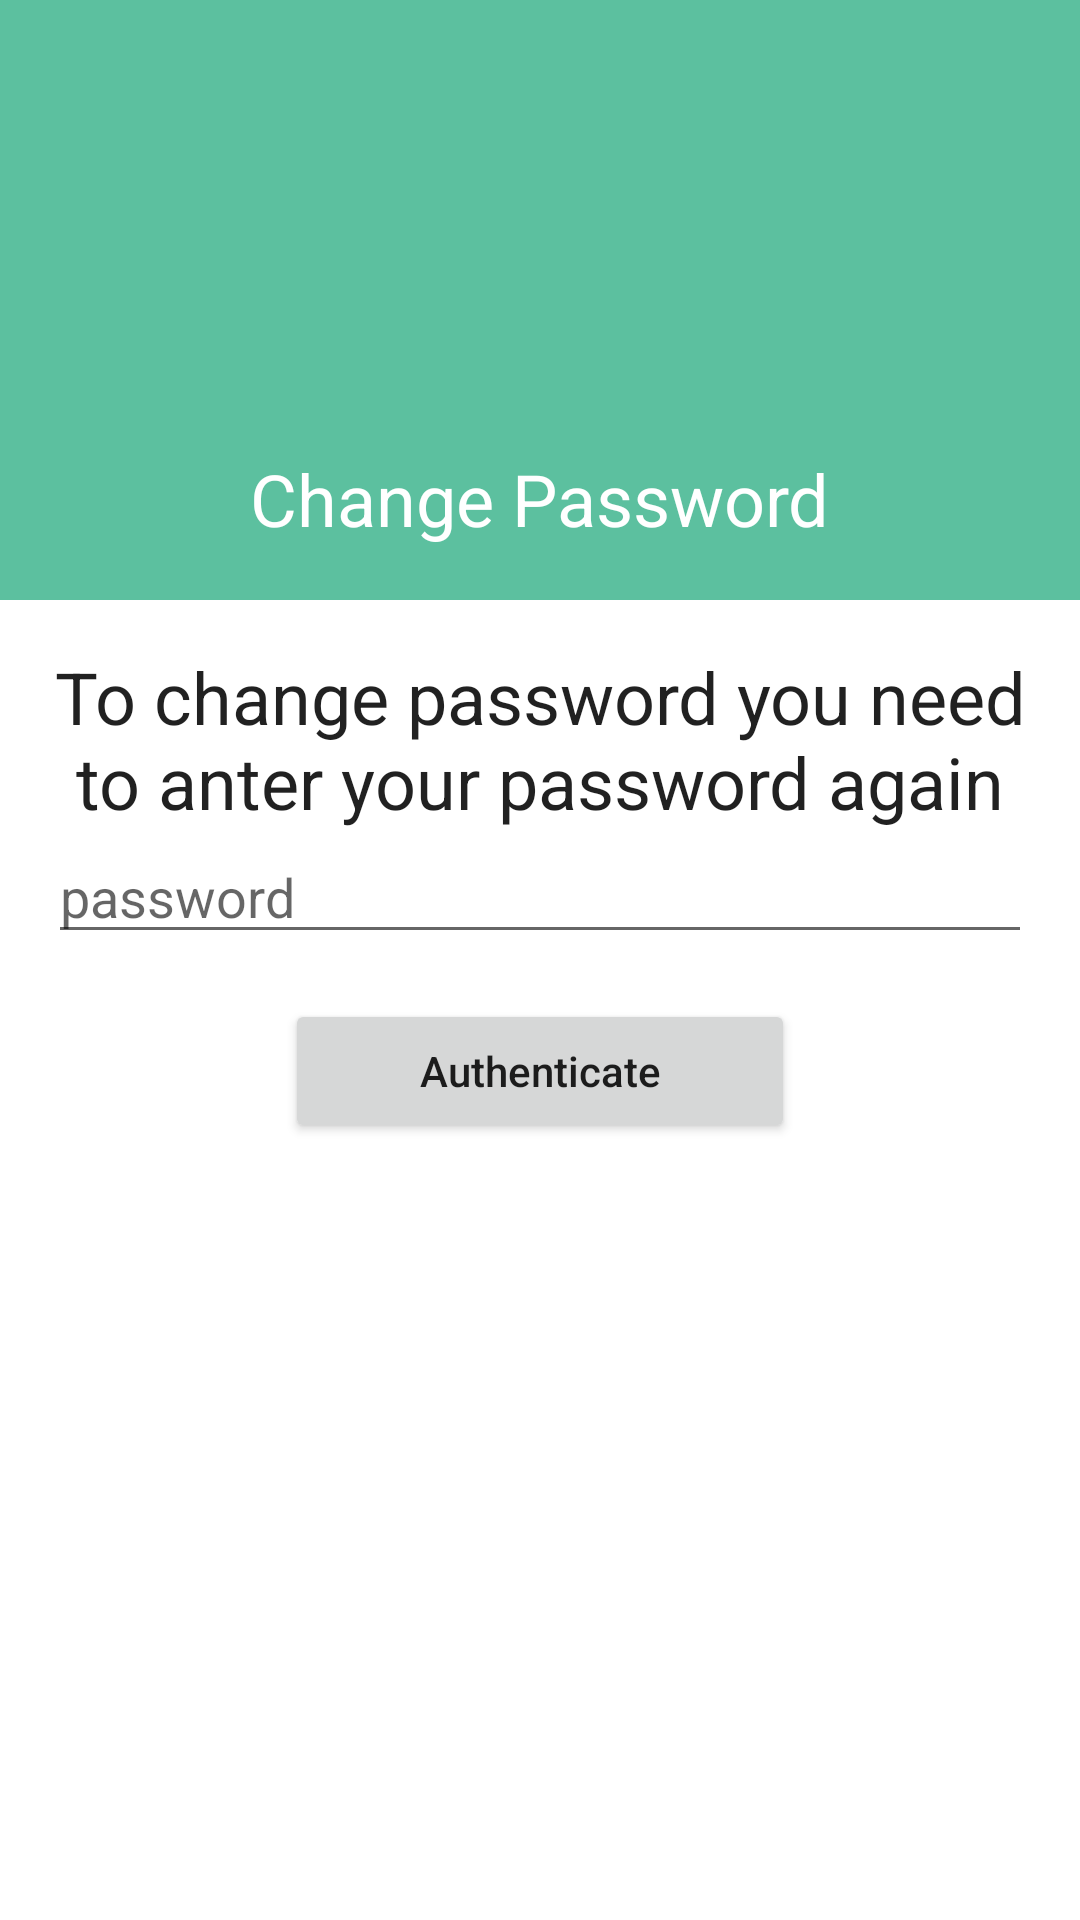

This screen was rendered from an Android layout file. Write that file and the resources it references.
<!-- AndroidManifest.xml: application theme Theme.LoginRegisterFirebase -->
<!-- res/layout/fragment_update_password.xml -->
<?xml version="1.0" encoding="utf-8"?>
<FrameLayout xmlns:android="http://schemas.android.com/apk/res/android"
    xmlns:tools="http://schemas.android.com/tools"
    android:layout_width="match_parent"
    android:layout_height="match_parent"
    tools:context=".ui.Fragments.UpdatePasswordFragment">

    <RelativeLayout
        android:layout_width="match_parent"
        android:layout_height="match_parent">

        <RelativeLayout
            android:id="@+id/layoutHead"
            android:layout_width="match_parent"
            android:background="#5CC09F"
            android:layout_height="200dp">
            <ImageView
                android:id="@+id/image_view"
                android:layout_width="90dp"
                android:layout_height="90dp"
                android:layout_centerInParent="true"
                android:background="@drawable/ic_boy"/>
            <TextView
                android:id="@+id/text_name"
                android:layout_width="wrap_content"
                android:layout_height="wrap_content"
                android:text="Change Password"
                android:layout_below="@id/image_view"
                android:layout_centerHorizontal="true"
                android:textAppearance="@style/TextAppearance.AppCompat.Headline"
                android:textColor="@color/white"
                android:enabled="true"
                android:layout_marginTop="5dp"/>
        </RelativeLayout>

        <LinearLayout
            android:id="@+id/layoutPassword"
            android:layout_width="match_parent"
            android:layout_height="wrap_content"
            android:padding="16dp"
            android:visibility="visible"
            android:orientation="vertical"
            android:layout_below="@id/layoutHead"
            android:animateLayoutChanges="true">

            <TextView
                android:layout_width="match_parent"
                android:layout_height="wrap_content"
                android:textAppearance="@style/TextAppearance.AppCompat.Headline"
                android:text="To change password you need to anter your password again"
                android:textAlignment="center"/>

            <EditText
                android:id="@+id/edit_text_password"
                android:layout_width="match_parent"
                android:layout_height="wrap_content"
                android:hint="password"
                android:inputType="textPassword"
                android:singleLine="true"
                android:maxLength="10"/>

            <Button
                android:id="@+id/button_Authenticate"
                android:layout_width="170dp"
                android:layout_height="wrap_content"
                android:text="Authenticate"
                android:textAllCaps="false"
                android:layout_gravity="center"
                android:layout_marginTop="15dp"/>

        </LinearLayout>

        <LinearLayout
            android:id="@+id/layoutUpdatePassword"
            android:layout_width="match_parent"
            android:layout_height="wrap_content"
            android:orientation="vertical"
            android:padding="16dp"
            android:layout_below="@id/layoutHead"
            android:visibility="invisible"
            android:animateLayoutChanges="true">

            <EditText
                android:id="@+id/edit_text_new_password"
                android:layout_width="match_parent"
                android:layout_height="wrap_content"
                android:textAlignment="center"
                android:hint="New Password"
                android:singleLine="true"
                android:textAppearance="@style/TextAppearance.AppCompat.Headline"/>

            <EditText
                android:id="@+id/edit_text_new_password_confirm"
                android:layout_width="match_parent"
                android:layout_height="wrap_content"
                android:textAlignment="center"
                android:hint="Confirm Password"
                android:singleLine="true"
                android:textAppearance="@style/TextAppearance.AppCompat.Headline"/>
            <Button
                android:id="@+id/buttun_update"
                android:layout_width="170dp"
                android:layout_height="wrap_content"
                android:text="Update"
                android:layout_marginTop="15dp"
                android:layout_gravity="center"
                android:textAllCaps="false"/>
        </LinearLayout>

        <ProgressBar
            android:id="@+id/progressbar"
            android:layout_width="wrap_content"
            android:visibility="invisible"
            android:layout_height="wrap_content"
            android:layout_centerInParent="true"/>



    </RelativeLayout>

</FrameLayout>
<!-- resources referenced by this layout -->
<resources>
  <color name="white">#FFFFFFFF</color>
  <style name="Theme.LoginRegisterFirebase" parent="Theme.MaterialComponents.DayNight.NoActionBar">
          
          <item name="colorPrimary">@color/purple_500</item>
          <item name="colorPrimaryVariant">@color/purple_700</item>
          <item name="colorOnPrimary">@color/white</item>
          
          <item name="colorSecondary">@color/teal_200</item>
          <item name="colorSecondaryVariant">@color/teal_700</item>
          <item name="colorOnSecondary">@color/black</item>
          
          <item name="android:statusBarColor" tools:targetApi="l">?attr/colorPrimaryVariant</item>
          
      </style>
  <color name="purple_500">#008577</color>
  <color name="purple_700">#02675C</color>
  <color name="teal_200">#FF03DAC5</color>
  <color name="teal_700">#FF018786</color>
  <color name="black">#FF000000</color>
</resources>
